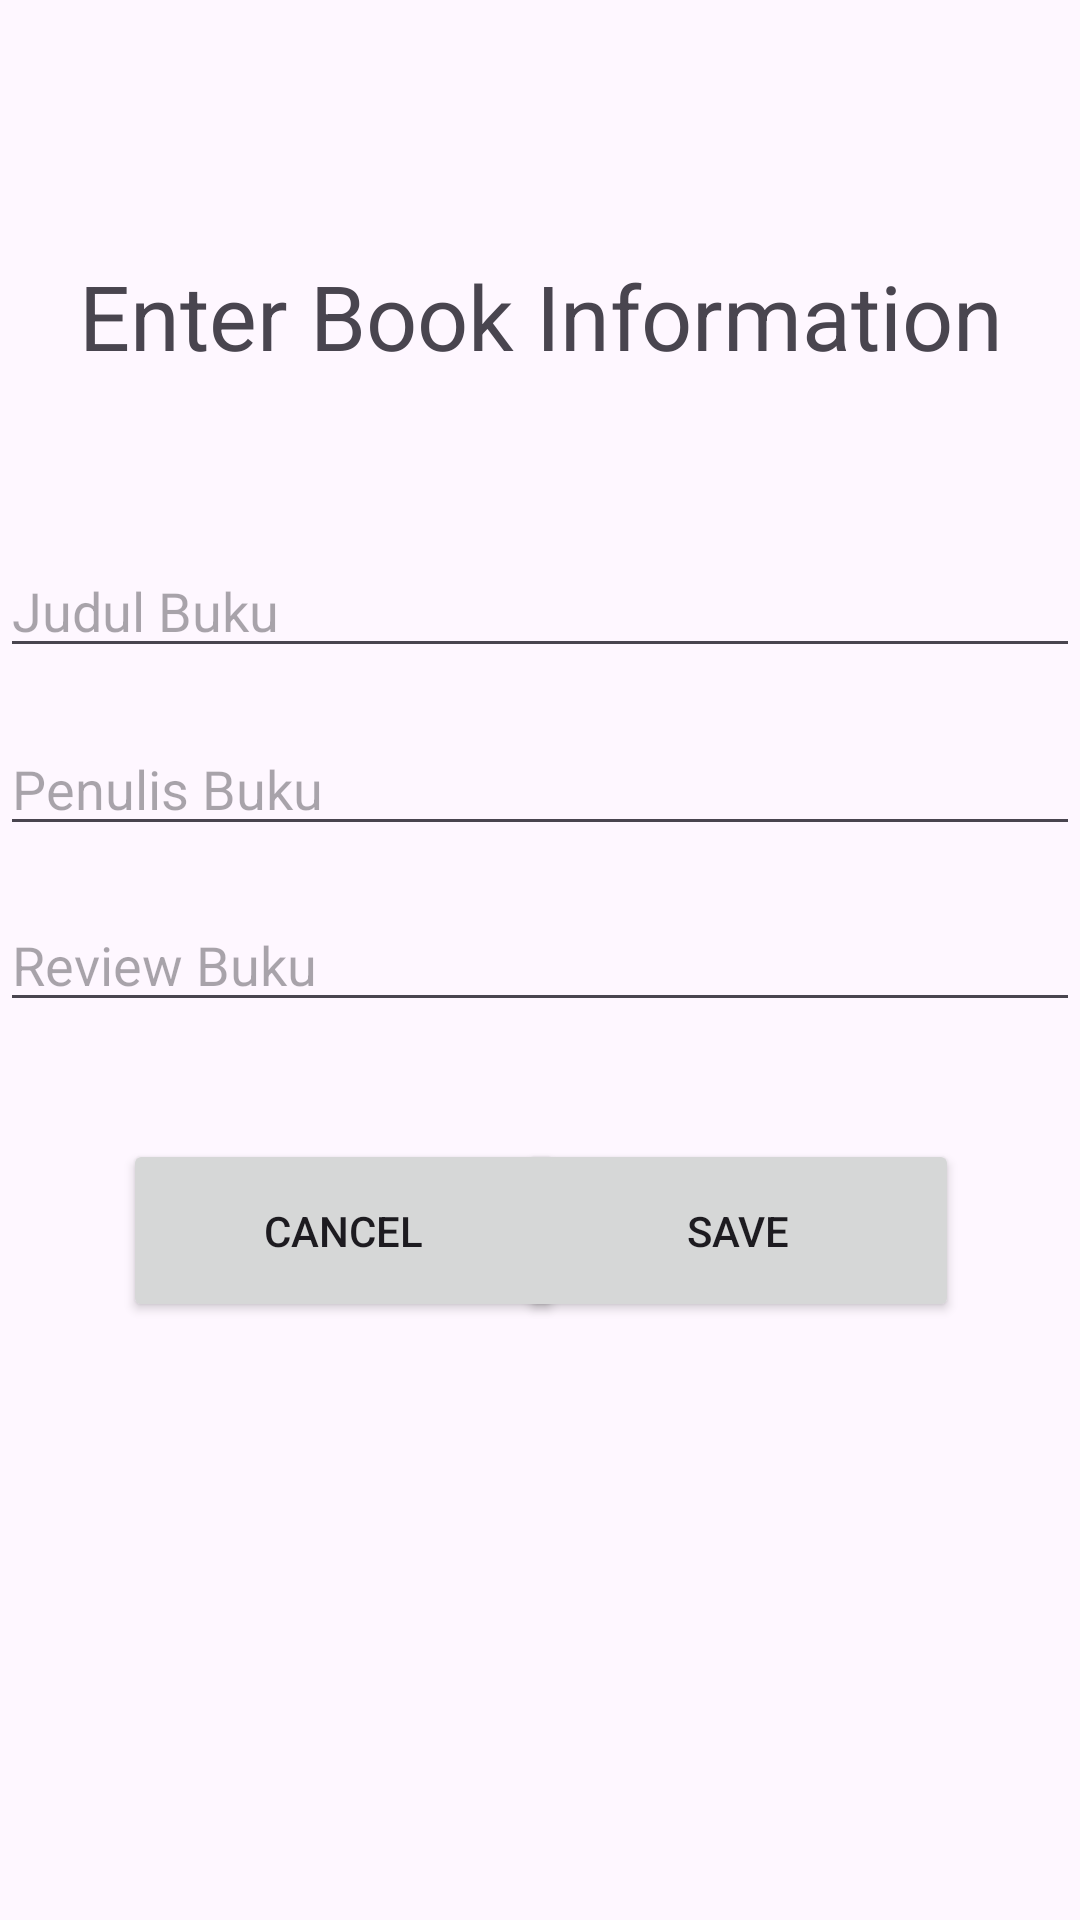

Here is an Android app screen rendered from its layout file. Give the layout XML and the strings, colors and styles it references.
<!-- AndroidManifest.xml: application theme Theme.SemogaBisaReviewBuku -->
<!-- res/layout/activity_add_review.xml -->
<?xml version="1.0" encoding="utf-8"?>
<androidx.constraintlayout.widget.ConstraintLayout
    xmlns:android="http://schemas.android.com/apk/res/android"
    xmlns:app="http://schemas.android.com/apk/res-auto"
    xmlns:tools="http://schemas.android.com/tools"
    android:layout_width="match_parent"
    android:layout_height="match_parent"
    android:orientation="vertical">

    <EditText
        android:id="@+id/titleInput"
        android:layout_width="match_parent"
        android:layout_height="wrap_content"
        android:hint="Judul Buku"
        app:layout_constraintBottom_toBottomOf="parent"
        app:layout_constraintTop_toTopOf="parent"
        app:layout_constraintVertical_bias="0.303"
        tools:layout_editor_absoluteX="0dp" />

    <EditText
        android:id="@+id/authorInput"
        android:layout_width="match_parent"
        android:layout_height="wrap_content"
        android:hint="Penulis Buku"
        app:layout_constraintBottom_toBottomOf="parent"
        app:layout_constraintTop_toTopOf="parent"
        app:layout_constraintVertical_bias="0.402"
        tools:layout_editor_absoluteX="0dp" />

    <EditText
        android:id="@+id/reviewInput"
        android:layout_width="match_parent"
        android:layout_height="wrap_content"
        android:hint="Review Buku"
        app:layout_constraintBottom_toBottomOf="parent"
        app:layout_constraintTop_toTopOf="parent"
        tools:layout_editor_absoluteX="16dp" />

    <Button
        android:id="@+id/saveButton"
        android:layout_width="147dp"
        android:layout_height="61dp"
        android:text="Save"
        app:layout_constraintBottom_toBottomOf="parent"
        app:layout_constraintEnd_toEndOf="parent"
        app:layout_constraintHorizontal_bias="0.81"
        app:layout_constraintStart_toStartOf="parent"
        app:layout_constraintTop_toBottomOf="@+id/reviewInput"
        app:layout_constraintVertical_bias="0.163" />

    <Button
        android:id="@+id/cancelButton"
        android:layout_width="147dp"
        android:layout_height="61dp"
        android:text="cancel"
        app:layout_constraintBottom_toBottomOf="parent"
        app:layout_constraintEnd_toEndOf="parent"
        app:layout_constraintHorizontal_bias="0.193"
        app:layout_constraintStart_toStartOf="parent"
        app:layout_constraintTop_toBottomOf="@+id/reviewInput"
        app:layout_constraintVertical_bias="0.163" />

    <TextView
        android:id="@+id/textView2"
        android:layout_width="wrap_content"
        android:layout_height="wrap_content"
        android:text="Enter Book Information"
        android:textSize="30dp"
        app:layout_constraintBottom_toTopOf="@+id/titleInput"
        app:layout_constraintEnd_toEndOf="parent"
        app:layout_constraintHorizontal_bias="0.504"
        app:layout_constraintStart_toStartOf="parent"
        app:layout_constraintTop_toTopOf="parent"
        app:layout_constraintVertical_bias="0.603" />

</androidx.constraintlayout.widget.ConstraintLayout>
<!-- resources referenced by this layout -->
<resources>
  <style name="Theme.SemogaBisaReviewBuku" parent="Base.Theme.SemogaBisaReviewBuku" />
  <style name="Base.Theme.SemogaBisaReviewBuku" parent="Theme.Material3.DayNight.NoActionBar">
          
          
      </style>
</resources>
